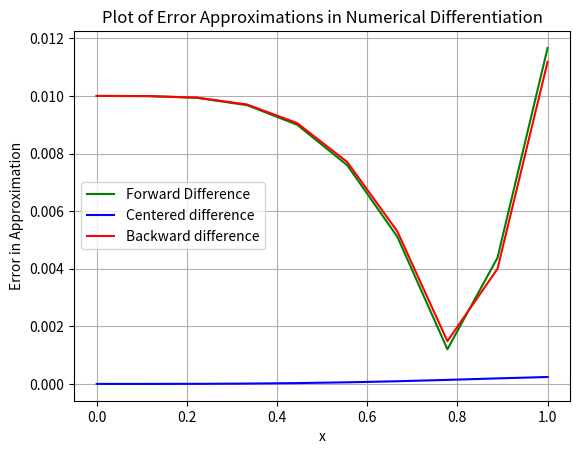

Generate this figure with matplotlib:
import math
from matplotlib import pyplot as plt
import numpy as np
fig,ax=plt.subplots()
x=np.linspace(0,1.0,num=10) #taking the partition of [0,1]
#fol: below calculating true value of the derivative using derivative formula
y_der=[np.cos(math.pow(i,2))*2*i for i in x]
#fol: below calculating forward difference approximation for each x in [0,1]
Forward_FD=[(np.sin(math.pow(i+0.01,2))-np.sin(math.pow(i,2)))/0.01 for i in x] # we took h=0.01
#fol: below calculating backward difference approximation for each x in [0,1]
Backward_FD=[(np.sin(math.pow(i,2))-np.sin(math.pow(i-0.01,2)))/0.01 for i in x]
#fol: below calculating Centered difference approximation for each x in [0,1]
Centered_FD=[(np.sin(math.pow(i+0.01,2))-np.sin(math.pow(i-0.01,2)))/(2*0.01) for i in x]
#fol: below calculating error approximation of Forward,Backward,Centered difference
Forward_FD_Err=[abs(y_der[i]-Forward_FD[i]) for i in range(len(x))]
Backward_FD_Err=[abs(y_der[i]-Backward_FD[i]) for i in range(len(x))]
Centered_FD_Err=[abs(y_der[i]-Centered_FD[i]) for i in range(len(x))]
# plotting of values
ax.plot(x,Forward_FD_Err,"g",label="Forward Difference")
ax.plot(x,Centered_FD_Err,"b",label="Centered difference")
ax.plot(x,Backward_FD_Err,"r",label="Backward difference")
ax.set_xlabel("x")
ax.set_ylabel("Error in Approximation")
ax.set_title("Plot of Error Approximations in Numerical Differentiation")
plt.grid(True,which="both")
ax.legend()
plt.show()